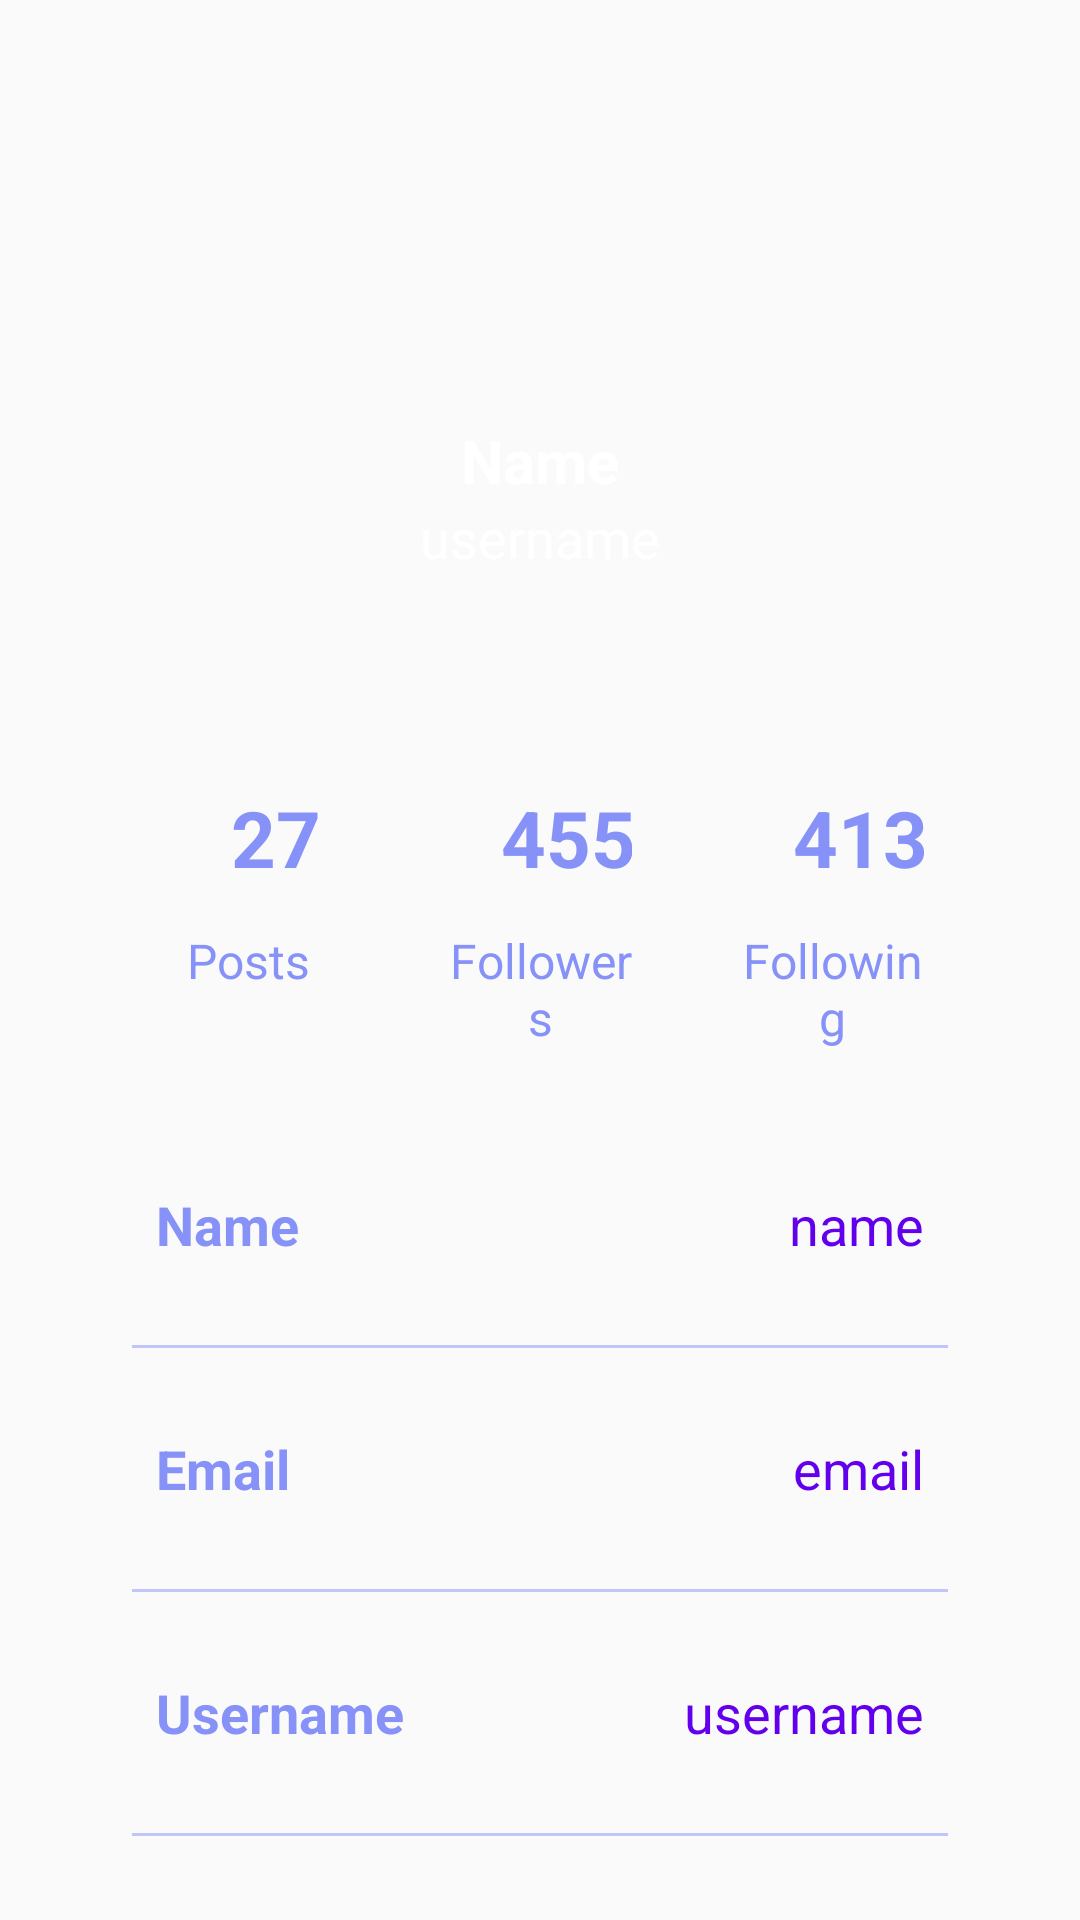

Write the Android layout XML for this screen, with the resource values it uses.
<!-- AndroidManifest.xml: application theme Theme.AppCompat.Light.NoActionBar -->
<!-- res/layout/activity_profile.xml -->
<?xml version="1.0" encoding="utf-8"?>
<androidx.constraintlayout.widget.ConstraintLayout
    xmlns:android="http://schemas.android.com/apk/res/android"
    xmlns:app="http://schemas.android.com/apk/res-auto"
    xmlns:tools="http://schemas.android.com/tools"
    android:layout_width="match_parent"
    android:layout_height="match_parent"
    android:background="@drawable/lavaneder_border"
    tools:context=".ProfileActivity">

    <ImageView
        android:layout_width="100dp"
        android:layout_height="100dp"
        android:id="@+id/profileImg"
        android:layout_marginTop="30dp"
        android:src="@drawable/user"
        app:layout_constraintEnd_toEndOf="parent"
        app:layout_constraintStart_toStartOf="parent"
        app:layout_constraintTop_toTopOf="parent"/>

    <TextView
        android:layout_width="wrap_content"
        android:layout_height="wrap_content"
        android:id="@+id/titleName"
        android:layout_marginTop="10dp"
        android:text="Name"
        android:textColor="@color/white"
        android:textSize="20sp"
        android:textStyle="bold"
        app:layout_constraintEnd_toEndOf="@id/profileImg"
        app:layout_constraintStart_toStartOf="@id/profileImg"
        app:layout_constraintTop_toBottomOf="@id/profileImg"/>

    <TextView
        android:layout_width="wrap_content"
        android:layout_height="wrap_content"
        android:id="@+id/titleUsername"
        android:text="username"
        android:textColor="@color/white"
        android:textSize="18sp"
        app:layout_constraintEnd_toEndOf="@id/titleName"
        app:layout_constraintStart_toStartOf="@id/titleName"
        app:layout_constraintTop_toBottomOf="@id/titleName"/>

    <LinearLayout
        android:layout_width="match_parent"
        android:layout_height="wrap_content"
        android:id="@+id/linearLayout"
        android:orientation="vertical"
        android:padding="10dp"
        android:background="@drawable/lavaneder_border"
        android:layout_marginStart="24dp"
        android:layout_marginEnd="24dp"
        android:layout_marginTop="30dp"
        app:layout_constraintEnd_toEndOf="parent"
        app:layout_constraintStart_toStartOf="parent"
        app:layout_constraintTop_toBottomOf="@id/titleUsername">

        <LinearLayout
            android:layout_width="match_parent"
            android:layout_height="wrap_content"
            android:orientation="horizontal">

            <LinearLayout
                android:layout_width="wrap_content"
                android:layout_height="wrap_content"
                android:layout_margin="10dp"
                android:layout_weight="1"
                android:elevation="5dp"
                android:padding="8dp"
                android:orientation="vertical">

                <TextView
                    android:layout_width="80dp"
                    android:layout_height="60dp"
                    android:id="@+id/postsNumber"
                    android:text="27"
                    android:gravity="center"
                    android:textAlignment="center"
                    android:textColor="@color/lavender"
                    android:textSize="26sp"
                    android:textStyle="bold"/>

                <TextView
                    android:layout_width="match_parent"
                    android:layout_height="wrap_content"
                    android:id="@+id/posts"
                    android:text="Posts"
                    android:textAlignment="center"
                    android:textColor="@color/lavender"
                    android:textSize="16sp"/>

            </LinearLayout>

            <LinearLayout
                android:layout_width="wrap_content"
                android:layout_height="wrap_content"
                android:layout_margin="10dp"
                android:layout_weight="1"
                android:elevation="5dp"
                android:padding="8dp"
                android:orientation="vertical">

                <TextView
                    android:layout_width="80dp"
                    android:layout_height="60dp"
                    android:id="@+id/followersNo"
                    android:text="455"
                    android:gravity="center"
                    android:textAlignment="center"
                    android:textColor="@color/lavender"
                    android:textSize="26sp"
                    android:textStyle="bold"/>

                <TextView
                    android:layout_width="match_parent"
                    android:layout_height="wrap_content"
                    android:id="@+id/followers"
                    android:text="Followers"
                    android:textAlignment="center"
                    android:textColor="@color/lavender"
                    android:textSize="16sp"/>

            </LinearLayout>

            <LinearLayout
                android:layout_width="wrap_content"
                android:layout_height="wrap_content"
                android:layout_margin="10dp"
                android:layout_weight="1"
                android:elevation="5dp"
                android:padding="8dp"
                android:orientation="vertical">

                <TextView
                    android:layout_width="80dp"
                    android:layout_height="60dp"
                    android:id="@+id/followingNo"
                    android:text="413"
                    android:gravity="center"
                    android:textAlignment="center"
                    android:textColor="@color/lavender"
                    android:textSize="26sp"
                    android:textStyle="bold"/>

                <TextView
                    android:layout_width="match_parent"
                    android:layout_height="wrap_content"
                    android:id="@+id/following"
                    android:text="Following"
                    android:textAlignment="center"
                    android:textColor="@color/lavender"
                    android:textSize="16sp"/>

            </LinearLayout>

        </LinearLayout>

        <LinearLayout
            android:layout_width="match_parent"
            android:layout_height="match_parent"
            android:padding="8dp"
            android:layout_marginLeft="10dp"
            android:layout_marginRight="10dp"
            android:layout_marginBottom="10dp"
            android:layout_marginTop="20dp"
            android:orientation="horizontal">

            <TextView
                android:layout_width="wrap_content"
                android:layout_height="wrap_content"
                android:id="@+id/name"
                android:layout_weight="1"
                android:text="Name"
                android:textStyle="bold"
                android:textColor="@color/lavender"
                android:textSize="18sp"/>

            <TextView
                android:layout_width="wrap_content"
                android:layout_height="wrap_content"
                android:id="@+id/profileName"
                android:text="name"
                android:layout_weight="1"
                android:textAlignment="viewEnd"
                android:textColor="@color/purple_500"
                android:textSize="18sp"/>

        </LinearLayout>

        <androidx.appcompat.widget.AppCompatImageView
            android:layout_width="match_parent"
            android:layout_height="1dp"
            android:layout_margin="10dp"
            android:alpha="0.5"
            android:background="@color/lavender"/>

        <LinearLayout
            android:layout_width="match_parent"
            android:layout_height="match_parent"
            android:layout_margin="10dp"
            android:padding="8dp"
            android:orientation="horizontal">

            <TextView
                android:layout_width="wrap_content"
                android:layout_height="wrap_content"
                android:id="@+id/email"
                android:layout_weight="1"
                android:text="Email"
                android:textStyle="bold"
                android:textColor="@color/lavender"
                android:textSize="18sp"/>

            <TextView
                android:layout_width="wrap_content"
                android:layout_height="wrap_content"
                android:id="@+id/profileEmail"
                android:text="email"
                android:layout_weight="1"
                android:textAlignment="viewEnd"
                android:textColor="@color/purple_500"
                android:textSize="18sp"/>

        </LinearLayout>

        <androidx.appcompat.widget.AppCompatImageView
            android:layout_width="match_parent"
            android:layout_height="1dp"
            android:layout_margin="10dp"
            android:alpha="0.5"
            android:background="@color/lavender"/>

        <LinearLayout
            android:layout_width="match_parent"
            android:layout_height="match_parent"
            android:layout_margin="10dp"
            android:padding="8dp"
            android:orientation="horizontal">

            <TextView
                android:layout_width="wrap_content"
                android:layout_height="wrap_content"
                android:id="@+id/username"
                android:layout_weight="1"
                android:text="Username"
                android:textStyle="bold"
                android:textColor="@color/lavender"
                android:textSize="18sp"/>

            <TextView
                android:layout_width="wrap_content"
                android:layout_height="wrap_content"
                android:id="@+id/profileUsername"
                android:text="username"
                android:layout_weight="1"
                android:textAlignment="viewEnd"
                android:textColor="@color/purple_500"
                android:textSize="18sp"/>

        </LinearLayout>

        <androidx.appcompat.widget.AppCompatImageView
            android:layout_width="match_parent"
            android:layout_height="1dp"
            android:layout_margin="10dp"
            android:alpha="0.5"
            android:background="@color/lavender"/>

        <LinearLayout
            android:layout_width="match_parent"
            android:layout_height="match_parent"
            android:layout_margin="10dp"
            android:padding="8dp"
            android:orientation="horizontal">

            <TextView
                android:layout_width="wrap_content"
                android:layout_height="wrap_content"
                android:id="@+id/password"
                android:layout_weight="1"
                android:text="Password"
                android:textStyle="bold"
                android:textColor="@color/lavender"
                android:textSize="18sp"/>

            <TextView
                android:layout_width="wrap_content"
                android:layout_height="wrap_content"
                android:id="@+id/profilePassword"
                android:text="password"
                android:layout_weight="1"
                android:textAlignment="viewEnd"
                android:textColor="@color/purple_500"
                android:textSize="18sp"/>

        </LinearLayout>

    </LinearLayout>

    <Button
        android:layout_width="0dp"
        android:layout_height="60dp"
        android:id="@+id/editButton"
        android:gravity="center"
        android:text="Edit Profile"
        android:textSize="18sp"
        app:cornerRadius = "20dp"
        app:layout_constraintBottom_toBottomOf="parent"
        app:layout_constraintEnd_toEndOf="@id/linearLayout"
        app:layout_constraintStart_toStartOf="@id/linearLayout"
        app:layout_constraintTop_toBottomOf="@id/linearLayout"/>

</androidx.constraintlayout.widget.ConstraintLayout>
<!-- resources referenced by this layout -->
<resources>
  <color name="lavender">#8692f7</color>
  <color name="purple_500">#FF6200EE</color>
  <color name="white">#FFFFFFFF</color>
</resources>
